Run: headless pygame with SDL's dummy video driver; simulated clock (each Clock.tick advances the game by its frame time, no real sleeping); random seed 0; keys injected as events and as key.get_pressed() state; no mouse input.
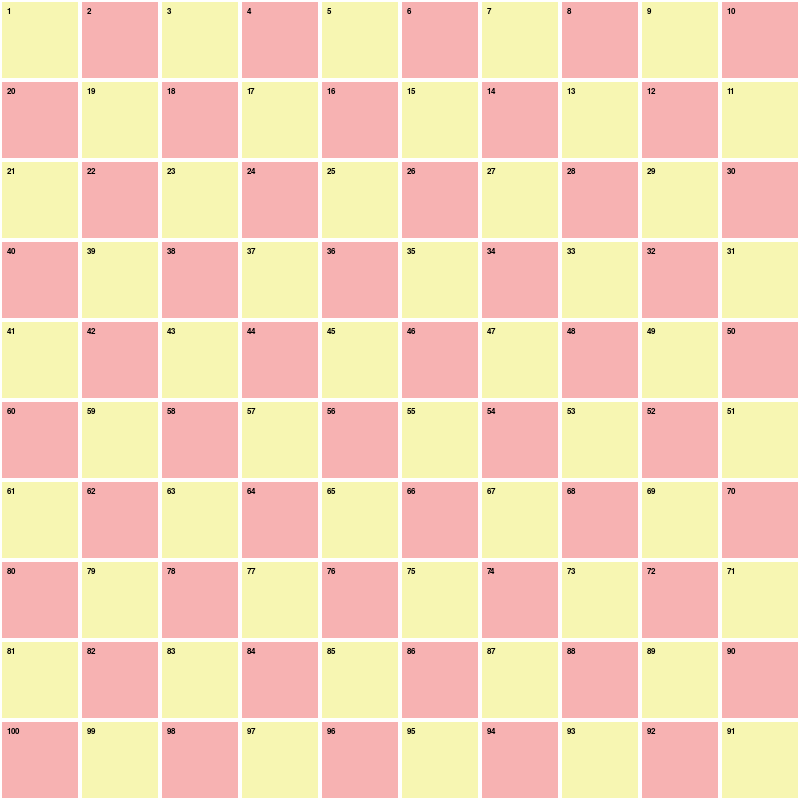
Frame 1 of 4 · flips 1–60 · no input
Frame 2 of 4 · flips 61–180 · tapped SPACE, RETURN · held RIGHT (→), D · screen unchanged from frame 1, image omitted
Frame 3 of 4 · flips 181–300 · held DOWN (↓), S · screen unchanged from frame 2, image omitted
Frame 4 of 4 · flips 301–420 · held LEFT (←), A, UP (↑), W · screen unchanged from frame 3, image omitted

The pygame program that drew these frames:

import pygame

pygame.init()

#تنظیمات صفحه اصلی
width=800
height=800
CellSize=width//10

#رنگ ها
white=(255, 255, 255)
black=(0, 0, 0)
yellow=(247, 246, 178)
red=(247, 178, 178)

#صفحه و فونت
board=pygame.display.set_mode((width,height))
cap=pygame.display.set_caption("snakes and ladders")
font=pygame.font.SysFont("arial",12)


def draw_board():
    for row in range(10):
        for col in range(10):
            if row %2==0:
                RealCol=col
            else:
                RealCol=9-col
            #شماره خانه
            CellNum=row*10+RealCol+1  
        
            
            #مختصات هر خانه
            x=col*CellSize
            y=row*CellSize

            

            if (row+col)%2==0:
                color=yellow
            else:
                color=red
            #xو y گوشه سمت چپ خونه 
            #cellsize طول و ارتفاع
            pygame.draw.rect(board,color,(x,y,CellSize,CellSize)) 
            pygame.draw.rect(board,white,(x,y,CellSize,CellSize),2) 


            #رسم شماره خانه ها
            #اول عدد رو استرینگ میکنیم بعد تبدیل به عکس میکنیم بعد میچسبونیم
            board.blit( font.render(str(CellNum),True,black)  , (x + 7, y + 7)) 







running = True
while running:
    for event in pygame.event.get():
        if event.type == pygame.QUIT:
            running = False

    board.fill(white)
    draw_board()
    pygame.display.flip()

pygame.quit()
 
